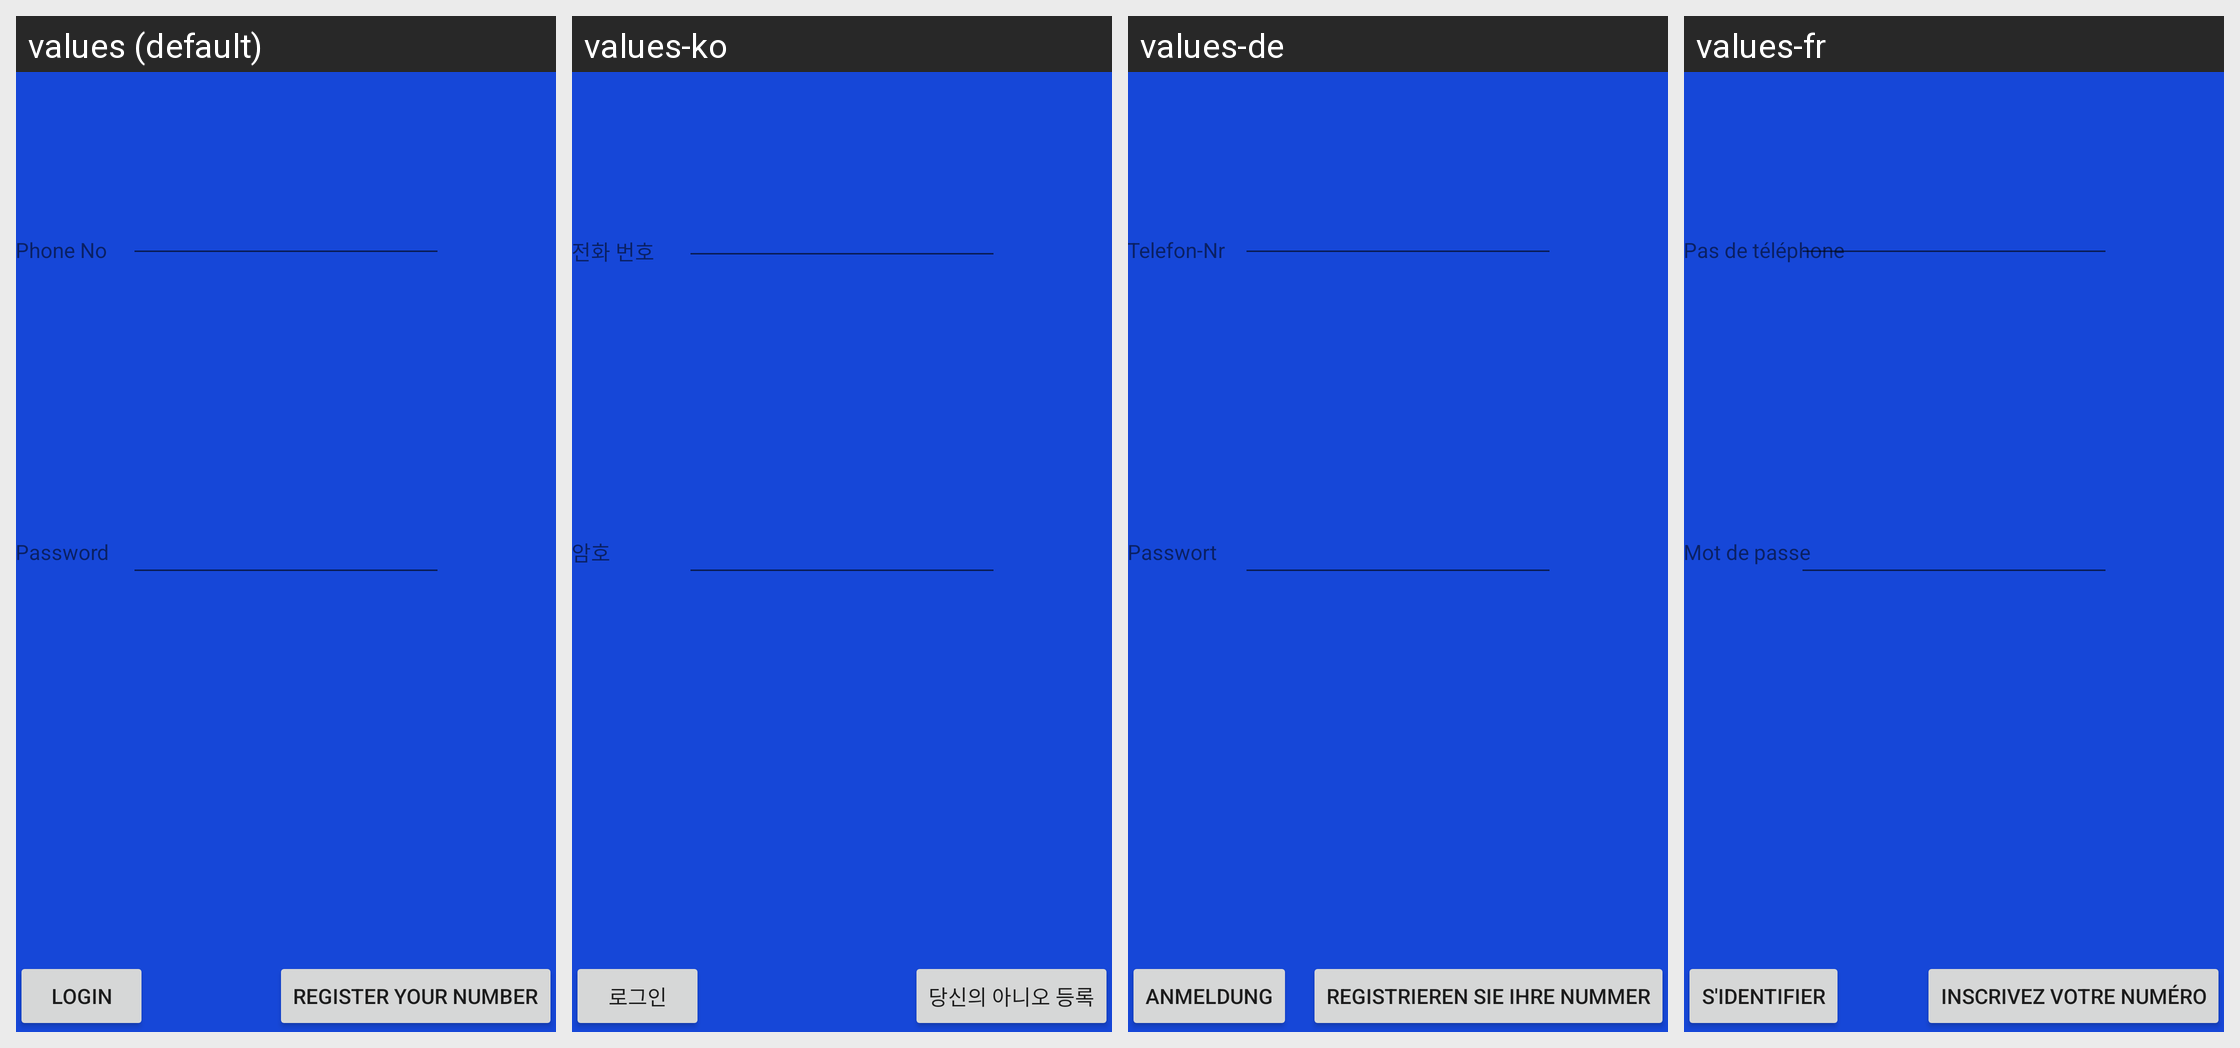

Strings drawn on this Android screen and how each of the app's shown locales translates them:
Android screen res/layout/activity_phone_login.xml rendered under 4 locales, left to right: values (default), values-ko, values-de, values-fr. Device: Nexus 5 (rendered at 1080×1920; each locale shown at half size, 540×960, under a caption strip naming it); theme AppTheme.
Other locales in the repository, not shown: values-ar, values-bg, values-ca, values-hi, values-hu, values-it, values-ja, values-nl, values-ro.
Strings drawn on this screen, with the default value and each locale's value (text and hints the layout hard-codes, and strings that could not be matched under every locale, appear in the picture but are not listed):

phoneno
  values: Phone No
  values-ko: 전화 번호
  values-de: Telefon-Nr
  values-fr: Pas de téléphone

password
  values: Password
  values-ko: 암호
  values-de: Passwort
  values-fr: Mot de passe

login
  values: Login
  values-ko: 로그인
  values-de: Anmeldung
  values-fr: S'identifier

register
  values: Register Your Number
  values-ko: 당신의 아니오 등록
  values-de: Registrieren Sie Ihre Nummer
  values-fr: Inscrivez votre numéro
